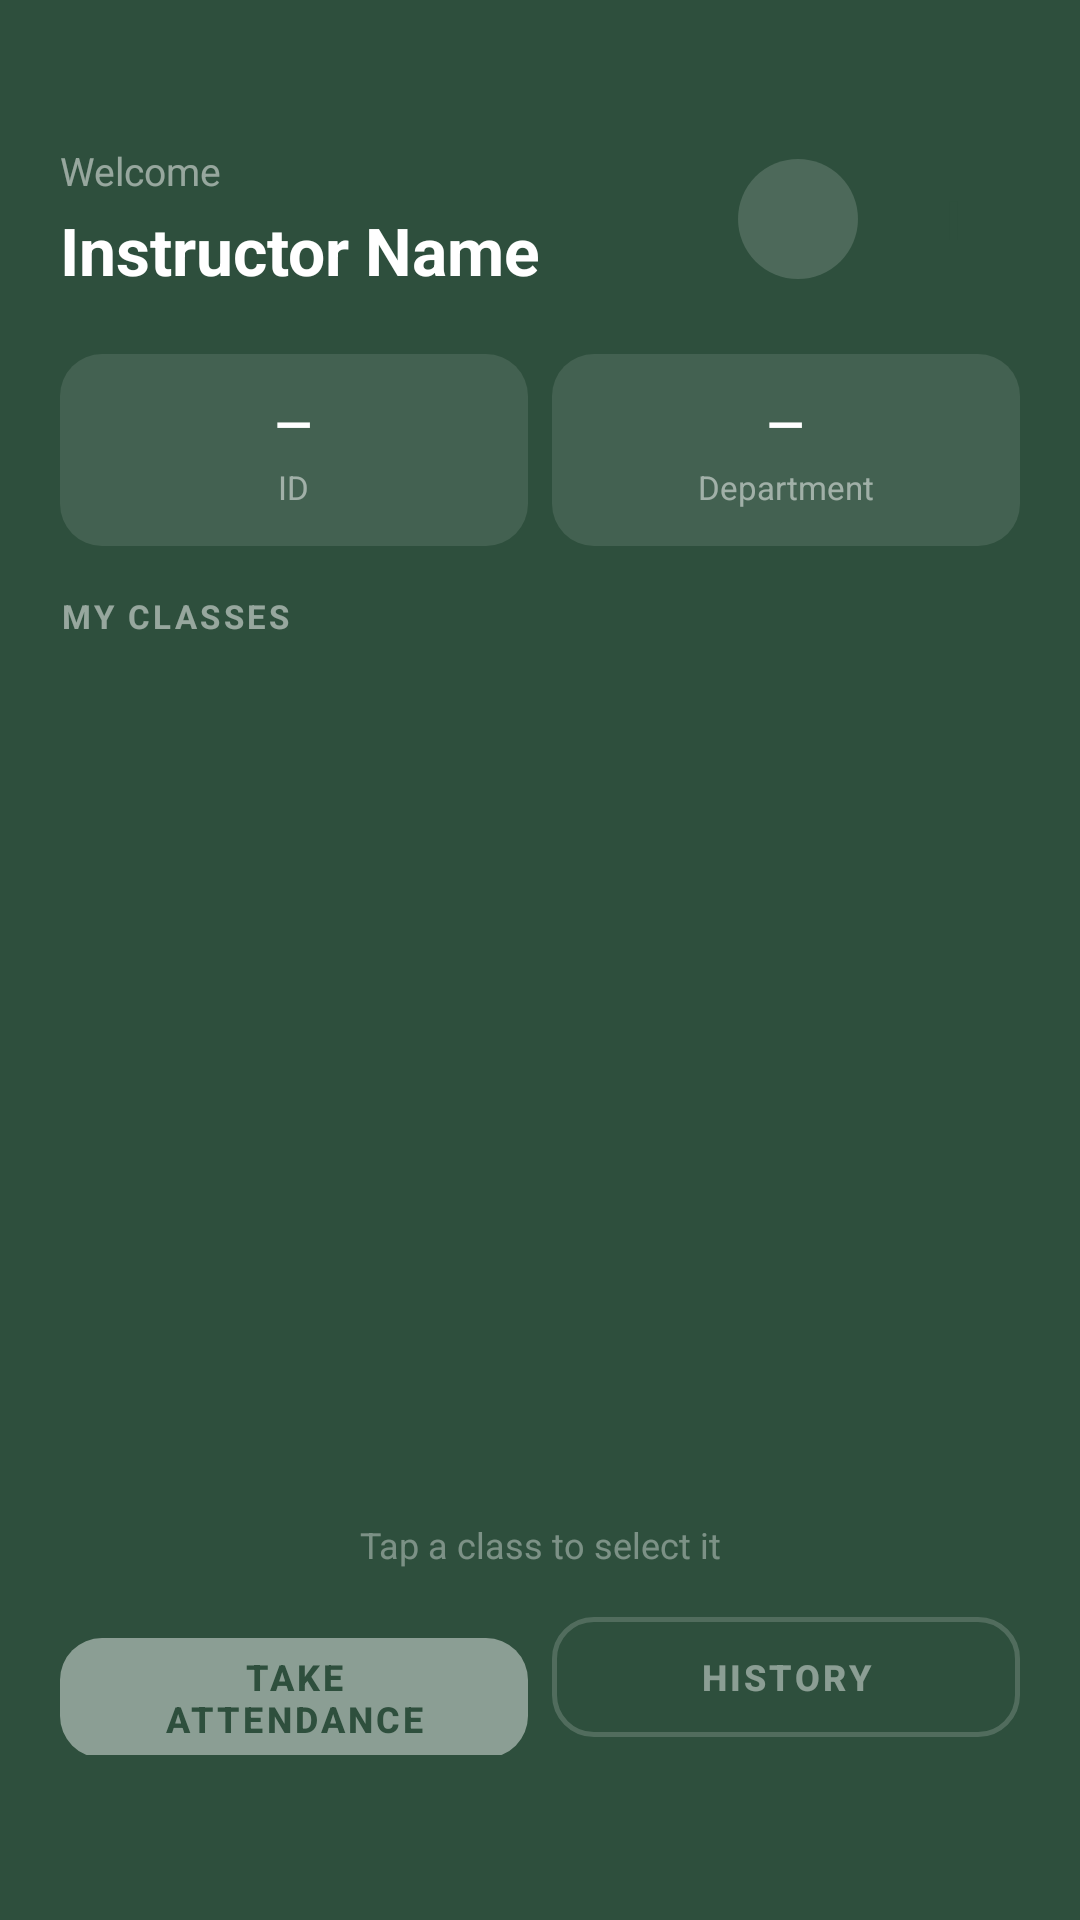

This screen was rendered from an Android layout file. Write that file and the resources it references.
<!-- AndroidManifest.xml: application theme Theme.AWS -->
<!-- res/layout/instructor_home_page.xml -->
<?xml version="1.0" encoding="utf-8"?>
<LinearLayout
    xmlns:android="http://schemas.android.com/apk/res/android"
    xmlns:app="http://schemas.android.com/apk/res-auto"
    android:layout_width="match_parent"
    android:layout_height="match_parent"
    android:orientation="vertical"
    android:background="?attr/colorAppBackground"
    android:paddingStart="20dp"
    android:paddingEnd="20dp">

    
    <LinearLayout
        android:layout_width="match_parent"
        android:layout_height="wrap_content"
        android:orientation="horizontal"
        android:gravity="center_vertical"
        android:paddingTop="48dp"
        android:paddingBottom="20dp">

        <LinearLayout
            android:layout_width="0dp"
            android:layout_height="wrap_content"
            android:layout_weight="1"
            android:orientation="vertical">

            <TextView
                android:layout_width="wrap_content"
                android:layout_height="wrap_content"
                android:text="@string/welcome"
                android:textColor="#80FFFFFF"
                android:textSize="13sp"/>

            <TextView
                android:id="@+id/instructor_name"
                android:layout_width="wrap_content"
                android:layout_height="wrap_content"
                android:text="Instructor Name"
                android:textColor="#FFFFFF"
                android:textSize="22sp"
                android:textStyle="bold"
                android:layout_marginTop="3dp"/>
        </LinearLayout>

        <ImageView
            android:id="@+id/settings_button"
            android:layout_width="40dp"
            android:layout_height="40dp"
            android:src="@drawable/ic_settings"
            android:background="@drawable/circle_btn"
            android:padding="10dp"
            android:contentDescription="Settings"
            android:layout_marginEnd="10dp"
            app:tint="#CCFFFFFF" />

        <TextView
            android:id="@+id/avatar_initial"
            android:layout_width="44dp"
            android:layout_height="44dp"
            android:gravity="center"
            android:text="I"
            android:textColor="#2E4F3D"
            android:textSize="18sp"
            android:textStyle="bold"
            android:background="@drawable/avatar_circle"/>
    </LinearLayout>

    
    <LinearLayout
        android:layout_width="match_parent"
        android:layout_height="80dp"
        android:orientation="horizontal"
        android:paddingBottom="16dp"
        android:weightSum="2">

        <LinearLayout
            android:layout_width="0dp"
            android:layout_height="match_parent"
            android:layout_weight="1"
            android:orientation="vertical"
            android:gravity="center"
            android:background="?attr/statChipDrawable"
            android:layout_marginEnd="8dp">

            <TextView
                android:id="@+id/instructor_id"
                android:layout_width="wrap_content"
                android:layout_height="wrap_content"
                android:text="—"
                android:textColor="#FFFFFF"
                android:textSize="16sp"
                android:textStyle="bold"
                android:maxLines="1"
                android:ellipsize="end"
                android:paddingStart="8dp"
                android:paddingEnd="8dp"/>

            <TextView
                android:layout_width="wrap_content"
                android:layout_height="wrap_content"
                android:text="@string/label_id"
                android:textColor="#80FFFFFF"
                android:textSize="11sp"
                android:layout_marginTop="3dp"/>
        </LinearLayout>

        <LinearLayout
            android:layout_width="0dp"
            android:layout_height="match_parent"
            android:layout_weight="1"
            android:orientation="vertical"
            android:gravity="center"
            android:background="?attr/statChipDrawable">

            <TextView
                android:id="@+id/instructor_department"
                android:layout_width="wrap_content"
                android:layout_height="wrap_content"
                android:text="—"
                android:textColor="#FFFFFF"
                android:textSize="16sp"
                android:textStyle="bold"
                android:maxLines="1"
                android:ellipsize="end"
                android:gravity="center"
                android:paddingStart="8dp"
                android:paddingEnd="8dp"/>

            <TextView
                android:layout_width="wrap_content"
                android:layout_height="wrap_content"
                android:text="@string/label_department"
                android:textColor="#80FFFFFF"
                android:textSize="11sp"
                android:layout_marginTop="3dp"/>
        </LinearLayout>
    </LinearLayout>

    
    <TextView
        android:layout_width="wrap_content"
        android:layout_height="wrap_content"
        android:text="@string/label_my_classes"
        android:textColor="#80FFFFFF"
        android:textSize="11sp"
        android:textStyle="bold"
        android:letterSpacing="0.1"
        android:layout_marginBottom="10dp"/>

    
    <androidx.recyclerview.widget.RecyclerView
        android:id="@+id/coursesRecycler"
        android:layout_width="match_parent"
        android:layout_height="0dp"
        android:layout_weight="1"
        android:clipToPadding="false"
        android:paddingBottom="8dp"/>

    
    <TextView
        android:id="@+id/select_hint"
        android:layout_width="match_parent"
        android:layout_height="wrap_content"
        android:text="@string/hint_tap_class"
        android:textColor="#60FFFFFF"
        android:textSize="12sp"
        android:gravity="center"
        android:layout_marginBottom="10dp"/>

    
    <LinearLayout
        android:layout_width="match_parent"
        android:layout_height="wrap_content"
        android:orientation="horizontal"
        android:weightSum="2"
        android:paddingBottom="55dp">

        <com.google.android.material.button.MaterialButton
            android:id="@+id/btn_take_attendance"
            android:layout_width="0dp"
            android:layout_height="52dp"
            android:layout_weight="1"
            android:text="@string/btn_take_attendance"
            android:textColor="#2E4F3D"
            android:textSize="12sp"
            android:textStyle="bold"
            app:backgroundTint="#FFFFFF"
            app:cornerRadius="14dp"
            app:rippleColor="#402E4F3D"
            android:enabled="false"
            android:alpha="0.45"
            android:layout_marginEnd="8dp"/>

        <com.google.android.material.button.MaterialButton
            android:id="@+id/btn_history"
            android:layout_width="0dp"
            android:layout_height="52dp"
            android:layout_weight="1"
            android:text="@string/btn_history"
            android:textColor="#FFFFFF"
            android:textSize="12sp"
            android:textStyle="bold"
            style="@style/Widget.MaterialComponents.Button.OutlinedButton"
            app:strokeColor="#60FFFFFF"
            app:strokeWidth="1.5dp"
            app:cornerRadius="14dp"
            android:enabled="false"
            android:alpha="0.45"/>
    </LinearLayout>

</LinearLayout>
<!-- resources referenced by this layout -->
<resources>
  <!-- drawable circle_btn (drawable) -->
  <?xml version="1.0" encoding="utf-8"?>
  <shape xmlns:android="http://schemas.android.com/apk/res/android"
      android:shape="oval">
      <solid android:color="#26FFFFFF"/>
  </shape>
  <string name="btn_history">History</string>
  <string name="btn_take_attendance">Take Attendance</string>
  <string name="hint_tap_class">Tap a class to select it</string>
  <string name="label_department">Department</string>
  <string name="label_id">ID</string>
  <string name="label_my_classes">MY CLASSES</string>
  <string name="welcome">Welcome</string>
  <style name="Theme.AWS" parent="Theme.MaterialComponents.DayNight.NoActionBar">
          <item name="colorAppBackground">#2E4F3D</item>
          <item name="statChipDrawable">@drawable/stat_chip</item>
      </style>
  <!-- drawable stat_chip (drawable) -->
  <?xml version="1.0" encoding="utf-8"?>
  <shape xmlns:android="http://schemas.android.com/apk/res/android"
      android:shape="rectangle">
      <solid android:color="#1AFFFFFF"/>
      <corners android:radius="14dp"/>
  </shape>
</resources>
